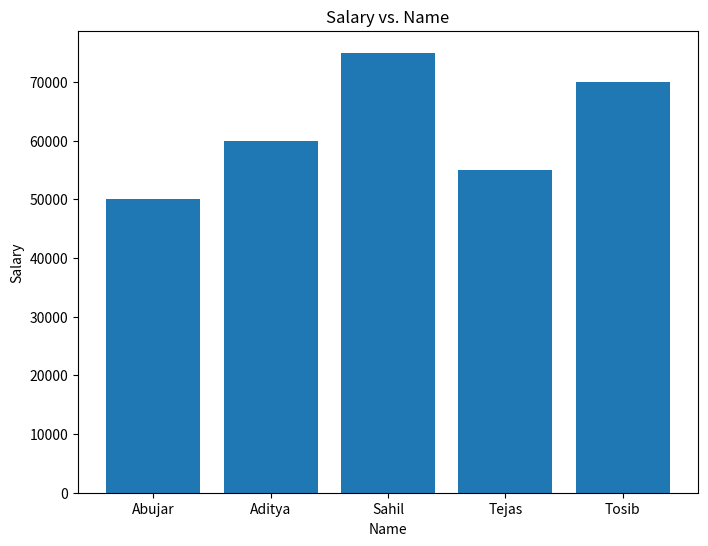

Here is the Python script that generated this plot:
import pandas as pd
import matplotlib.pyplot as plt

# Sample data (you can replace this with your own dataset)
data = {
    'Name': ['Abujar', 'Aditya', 'Sahil', 'Tejas', 'Tosib'],
    'Salary': [50000, 60000, 75000, 55000, 70000]
}

# Create a DataFrame from the data
df = pd.DataFrame(data)

# Create a bar plot
plt.figure(figsize=(8, 6))
plt.bar(df['Name'], df['Salary'])
plt.xlabel('Name')
plt.ylabel('Salary')
plt.title('Salary vs. Name')
plt.show()
